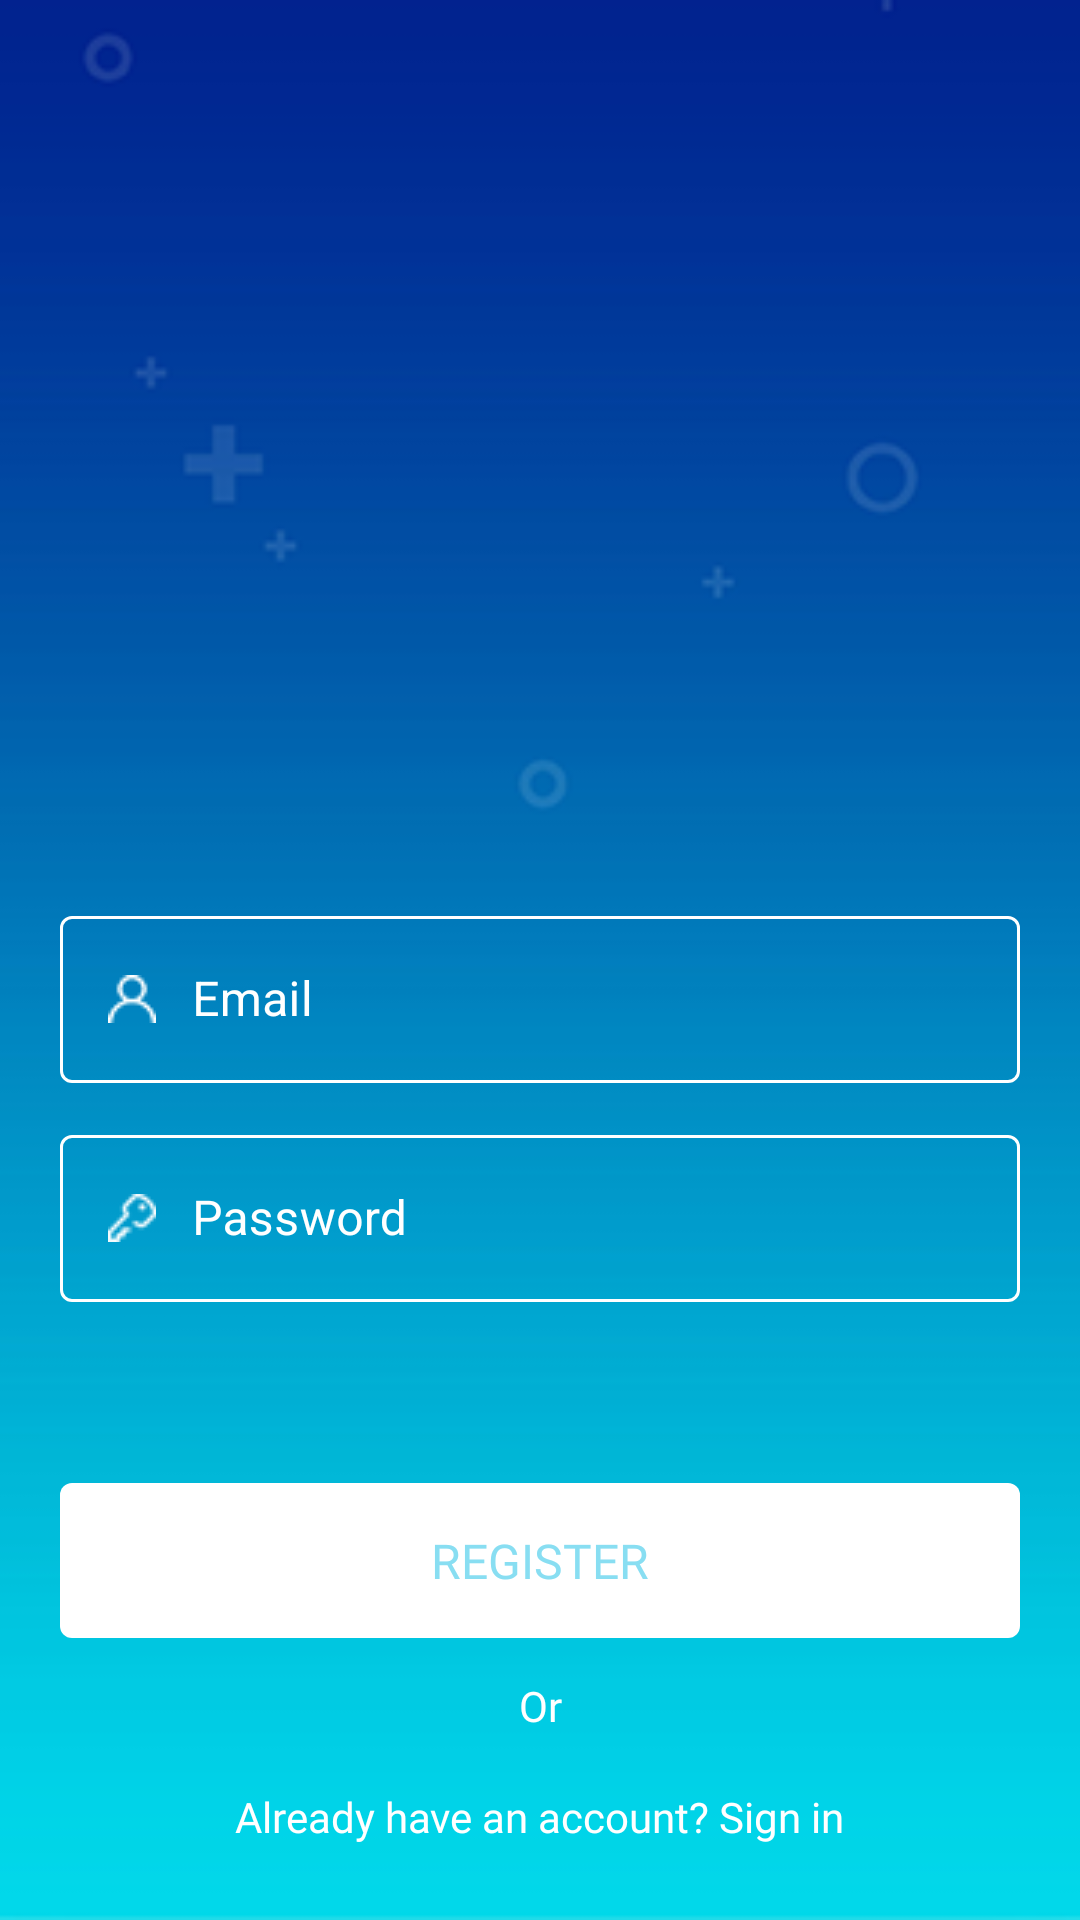

Layout XML and referenced resources for this Android screen:
<!-- AndroidManifest.xml: application theme Theme.Newsify -->
<!-- res/layout/fragment_register.xml -->
<?xml version="1.0" encoding="utf-8"?>
<FrameLayout xmlns:android="http://schemas.android.com/apk/res/android"
    xmlns:tools="http://schemas.android.com/tools"
    android:layout_width="match_parent"
    android:layout_height="match_parent"
    android:background="@drawable/welcome_bg"
    xmlns:app="http://schemas.android.com/apk/res-auto"
    tools:context=".ui.auth.RegisterFragment">

    <androidx.constraintlayout.widget.ConstraintLayout
        android:layout_width="match_parent"
        android:layout_height="match_parent"
        >

        <com.google.android.material.textfield.TextInputLayout
            android:id="@+id/etEmailLayout"
            style="@style/Widget.MaterialComponents.TextInputLayout.OutlinedBox"
            android:layout_width="match_parent"
            android:layout_height="wrap_content"
            android:layout_marginStart="20dp"
            android:layout_marginTop="20dp"
            android:layout_marginEnd="20dp"
            android:layout_marginBottom="12dp"
            android:hint="@string/hint_email"
            android:textColorHint="@android:color/white"
            app:boxStrokeColor="@drawable/login_et_selection"
            app:hintAnimationEnabled="true"
            app:layout_constraintBottom_toTopOf="@+id/textInputLayout"
            app:layout_constraintEnd_toEndOf="parent"
            app:layout_constraintStart_toStartOf="parent"
            app:layout_constraintTop_toBottomOf="@+id/ivLogo1"
            app:layout_constraintVertical_chainStyle="packed">

            <com.google.android.material.textfield.TextInputEditText
                android:id="@+id/etEmail"
                android:layout_width="match_parent"
                android:layout_height="wrap_content"
                android:drawableStart="@drawable/ic_user_outline"
                android:drawablePadding="12dp"
                android:inputType="textEmailAddress"
                android:singleLine="true"
                android:textColor="@color/white"
                android:textColorHint="@color/white" />

        </com.google.android.material.textfield.TextInputLayout>


        <com.google.android.material.textfield.TextInputLayout
            android:id="@+id/textInputLayout"
            style="@style/Widget.MaterialComponents.TextInputLayout.OutlinedBox"
            android:layout_width="match_parent"
            android:layout_height="wrap_content"
            android:layout_marginStart="20dp"
            android:layout_marginTop="12dp"
            android:layout_marginEnd="20dp"
            android:hint="@string/hint_psw"
            android:textColorHint="@android:color/white"
            app:boxStrokeColor="@drawable/login_et_selection"
            app:hintAnimationEnabled="true"
            app:layout_constraintEnd_toEndOf="parent"
            app:layout_constraintStart_toStartOf="parent"
            app:layout_constraintTop_toBottomOf="@+id/etEmailLayout">

            <com.google.android.material.textfield.TextInputEditText
                android:id="@+id/etPassword"
                android:layout_width="match_parent"
                android:layout_height="wrap_content"
                android:drawableStart="@drawable/ic_key_outline"
                android:drawablePadding="12dp"
                android:inputType="textPassword"
                android:singleLine="true"
                android:textColor="@color/white"
                android:textColorHint="@color/white"
                />

        </com.google.android.material.textfield.TextInputLayout>

        <ImageView
            android:id="@+id/ivLogo1"
            android:layout_width="220dp"
            android:layout_height="220dp"
            android:layout_centerHorizontal="true"
            android:layout_marginTop="60dp"
            android:adjustViewBounds="true"
            android:contentDescription="@null"
            android:scaleType="fitXY"
            android:background="@android:color/transparent"
            android:src="@drawable/image_splash"
            app:layout_constraintEnd_toEndOf="parent"
            app:layout_constraintStart_toStartOf="parent"
            app:layout_constraintTop_toTopOf="parent"
            />

        <TextView
            android:id="@+id/tvLogin"
            android:layout_width="match_parent"
            android:layout_height="wrap_content"
            android:layout_above="@+id/tvOr"
            android:layout_centerHorizontal="true"
            android:layout_marginStart="20dp"
            android:layout_marginEnd="20dp"
            android:layout_marginBottom="8dp"
            android:background="@drawable/btn_white_filled3"
            android:fontFamily="@font/montserrat_bold"
            android:gravity="center_horizontal"
            android:padding="15dp"
            android:text="@string/register"
            android:textAlignment="center"
            android:textAllCaps="true"
            android:textColor="@color/colorPrimary"
            android:textSize="16sp"
            app:layout_constraintBottom_toTopOf="@+id/tvOr"
            app:layout_constraintEnd_toEndOf="parent"
            app:layout_constraintStart_toStartOf="parent" />

        <TextView
            android:id="@+id/tvOr"
            android:layout_width="wrap_content"
            android:layout_height="wrap_content"
            android:layout_above="@+id/tvDontAccount"
            android:layout_centerHorizontal="true"
            android:layout_marginBottom="8dp"
            android:fontFamily="@font/montserrat_bold"
            android:padding="5dp"
            android:text="@string/or"
            android:textColor="@color/white"
            android:textSize="14sp"
            app:layout_constraintBottom_toTopOf="@+id/tvDontAccount"
            app:layout_constraintEnd_toEndOf="parent"
            app:layout_constraintStart_toStartOf="parent" />

        <TextView
            android:id="@+id/tvDontAccount"
            android:layout_width="wrap_content"
            android:layout_height="wrap_content"
            android:layout_alignParentBottom="true"
            android:layout_centerHorizontal="true"
            android:layout_marginBottom="20dp"
            android:fontFamily="@font/montserrat_bold"
            android:padding="5dp"
            android:text="@string/already_have_an_account_sign_in"
            android:textColor="@color/white"
            android:textSize="14sp"
            app:layout_constraintBottom_toBottomOf="parent"
            app:layout_constraintEnd_toEndOf="parent"
            app:layout_constraintStart_toStartOf="parent" />

    </androidx.constraintlayout.widget.ConstraintLayout>

</FrameLayout>
<!-- resources referenced by this layout -->
<resources>
  <color name="colorPrimary">#88DEF2</color>
  <color name="white">#FFFFFF</color>
  <!-- drawable btn_white_filled3 (drawable) -->
  <?xml version="1.0" encoding="utf-8"?>
  <shape xmlns:android="http://schemas.android.com/apk/res/android"
      android:shape="rectangle"
      >
  
      <solid android:color="@android:color/white"
          />
  
      <corners android:radius="4dp"
          />
  
  </shape>
  <!-- drawable ic_key_outline: png bitmap (drawable, 386 bytes) -->
  <!-- drawable ic_user_outline: png bitmap (drawable, 326 bytes) -->
  <!-- drawable login_et_selection (drawable) -->
  <?xml version="1.0" encoding="utf-8"?>
  <selector xmlns:android="http://schemas.android.com/apk/res/android">
  
  
      <item  android:color="@color/white" android:state_focused="true"/>
      <item  android:color="@color/white" android:state_hovered="true"/>
      <item  android:color="@color/white" android:state_enabled="false"/>
      <item  android:color="@color/white"/>  
  
  </selector>
  <!-- drawable welcome_bg: png bitmap (drawable, 5679 bytes) -->
  <string name="already_have_an_account_sign_in">Already have an account? Sign in</string>
  <string name="hint_email">Email</string>
  <string name="hint_psw">Password</string>
  <string name="or">Or</string>
  <string name="register">Register</string>
  <style name="Theme.Newsify" parent="Theme.MaterialComponents.Light.NoActionBar">
          
          <item name="colorPrimary">@color/purple_500</item>
          <item name="colorPrimaryVariant">@color/purple_700</item>
          <item name="colorOnPrimary">@color/white</item>
          
          <item name="colorSecondary">@color/teal_200</item>
          <item name="colorSecondaryVariant">@color/teal_700</item>
          <item name="colorOnSecondary">@color/black</item>
          
          <item name="android:statusBarColor" tools:targetApi="l">?attr/colorPrimaryVariant</item>
          
      </style>
  <color name="purple_500">#FF6200EE</color>
  <color name="purple_700">#FF3700B3</color>
  <color name="teal_200">#FF03DAC5</color>
  <color name="teal_700">#FF018786</color>
  <color name="black">#000000</color>
</resources>
